Labelled photos from "data", an image-classification folder in memoverflow/msopenhack. The possible labels are: axes, boots, carabiners, crampons, gloves, hardshell jackets, harnesses, helmets, insulated jackets, pulleys, rope, tents.

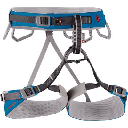
Label: harnesses

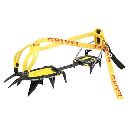
Label: crampons

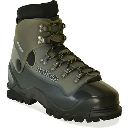
Label: boots

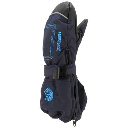
Label: gloves

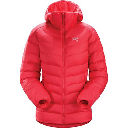
Label: insulated jackets

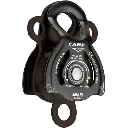
Label: pulleys
